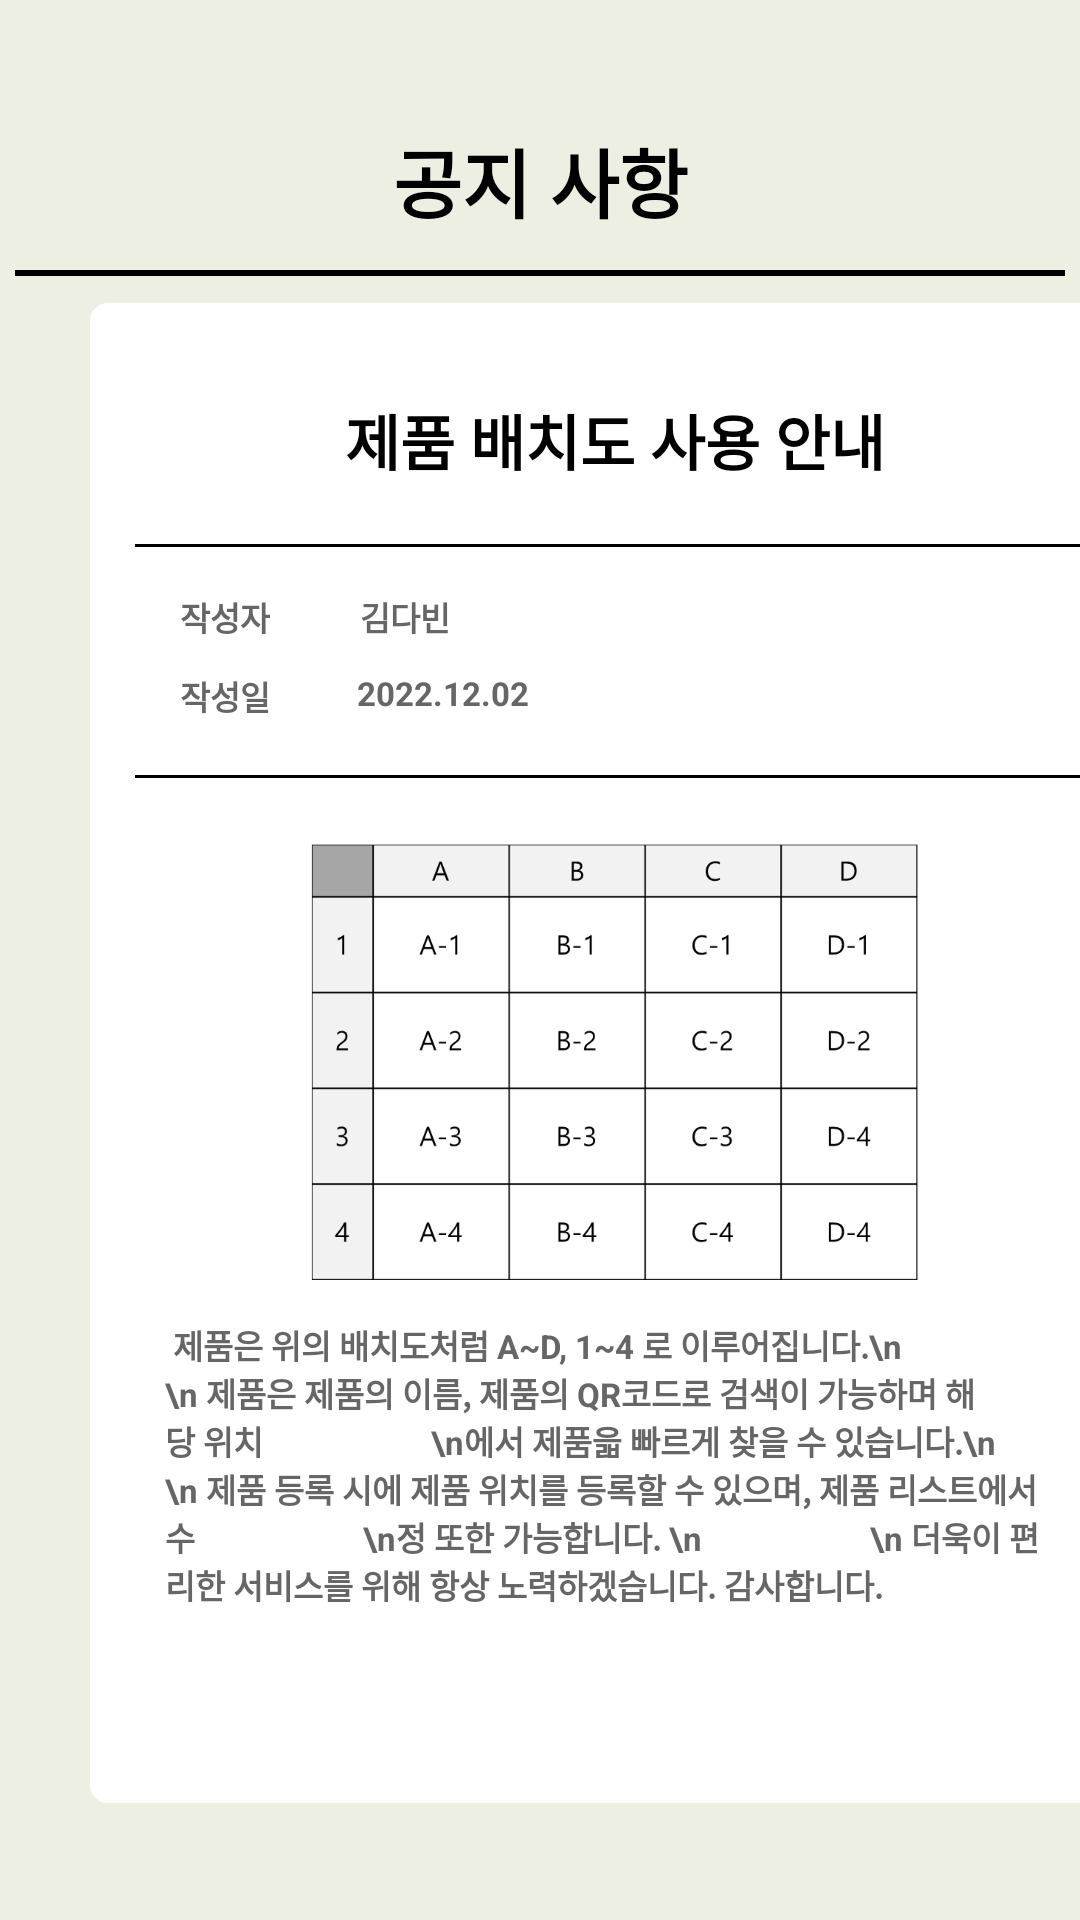

Android layout source for this screen:
<!-- AndroidManifest.xml: application theme Theme.HyundaiHub -->
<!-- res/layout/activity_announce_content03.xml -->
<?xml version="1.0" encoding="utf-8"?>
<androidx.constraintlayout.widget.ConstraintLayout xmlns:android="http://schemas.android.com/apk/res/android"
    xmlns:app="http://schemas.android.com/apk/res-auto"
    xmlns:tools="http://schemas.android.com/tools"
    android:layout_width="match_parent"
    android:layout_height="match_parent"
    tools:context=".AnnounceContent03"
    android:background="@color/bg_light">

    <View
        android:id="@+id/line1"
        android:layout_width="350dp"
        android:layout_height="2dp"
        android:layout_marginStart="30dp"
        android:layout_marginTop="90dp"
        android:layout_marginEnd="30dp"
        android:background="@color/black"
        app:layout_constraintEnd_toEndOf="parent"
        app:layout_constraintStart_toStartOf="parent"
        app:layout_constraintTop_toTopOf="parent" />

    <TextView
        android:layout_width="wrap_content"
        android:layout_height="wrap_content"
        android:layout_marginTop="30dp"
        android:text="공지 사항"
        android:textColor="@color/black"
        android:textSize="25sp"
        android:textStyle="bold"
        app:layout_constraintBottom_toTopOf="@+id/line1"
        app:layout_constraintEnd_toEndOf="parent"
        app:layout_constraintStart_toStartOf="parent"
        app:layout_constraintTop_toTopOf="parent" />

    <View
        android:id="@+id/bg1"
        android:layout_width="350dp"
        android:layout_height="500dp"
        android:layout_marginStart="30dp"
        android:layout_marginTop="20dp"
        android:layout_marginEnd="30dp"
        android:layout_marginBottom="50dp"
        android:background="@drawable/bg_shape"
        app:layout_constraintBottom_toBottomOf="parent"

        app:layout_constraintStart_toStartOf="parent"
        app:layout_constraintTop_toBottomOf="@+id/line1" />

    <TextView
        android:id="@+id/announce_subject"
        android:layout_width="wrap_content"
        android:layout_height="wrap_content"
        android:layout_marginTop="40dp"
        android:text="제품 배치도 사용 안내"
        android:textColor="@color/black"
        android:textSize="20sp"
        android:textStyle="bold"
        app:layout_constraintEnd_toEndOf="@+id/bg1"
        app:layout_constraintStart_toStartOf="@+id/bg1"
        app:layout_constraintTop_toBottomOf="@+id/line1" />

    <View
        android:id="@+id/line2"
        android:layout_width="320dp"
        android:layout_height="1dp"
        android:layout_marginTop="20dp"
        android:background="@color/black"
        app:layout_constraintEnd_toEndOf="@+id/bg1"
        app:layout_constraintStart_toStartOf="@+id/bg1"
        app:layout_constraintTop_toBottomOf="@+id/announce_subject" />

    <TextView
        android:id="@+id/announce_author"
        android:layout_width="wrap_content"
        android:layout_height="wrap_content"
        android:layout_marginTop="15dp"
        android:text="작성자"
        android:textColor="#666666"
        android:textSize="11sp"
        android:textStyle="bold"
        app:layout_constraintEnd_toStartOf="@+id/author_name"
        app:layout_constraintStart_toStartOf="@+id/bg1"
        app:layout_constraintTop_toBottomOf="@+id/line2" />

    <TextView
        android:id="@+id/author_name"
        android:layout_width="wrap_content"
        android:layout_height="wrap_content"
        android:layout_marginTop="15dp"
        android:layout_marginEnd="170dp"
        android:text="김다빈"
        android:textColor="#666666"
        android:textSize="11sp"
        android:textStyle="bold"
        app:layout_constraintEnd_toEndOf="@+id/bg1"
        app:layout_constraintStart_toStartOf="@+id/announce_author"
        app:layout_constraintTop_toBottomOf="@+id/line2" />

    <TextView
        android:id="@+id/announce_date"
        android:layout_width="wrap_content"
        android:layout_height="wrap_content"
        android:layout_marginTop="10dp"
        android:text="작성일"
        android:textColor="#666666"
        android:textSize="11sp"
        android:textStyle="bold"
        app:layout_constraintEnd_toStartOf="@+id/author_name"
        app:layout_constraintStart_toStartOf="@+id/bg1"
        app:layout_constraintTop_toBottomOf="@+id/announce_author" />

    <TextView
        android:id="@+id/update_date"
        android:layout_width="wrap_content"
        android:layout_height="wrap_content"
        android:layout_marginTop="10dp"
        android:layout_marginEnd="145dp"
        android:text="2022.12.02"
        android:textColor="#666666"
        android:textSize="11sp"
        android:textStyle="bold"
        app:layout_constraintEnd_toEndOf="@+id/bg1"
        app:layout_constraintStart_toStartOf="@+id/announce_date"
        app:layout_constraintTop_toBottomOf="@+id/author_name" />

    <View
        android:id="@+id/line3"
        android:layout_width="320dp"
        android:layout_height="1dp"
        android:layout_marginTop="20dp"
        android:background="@color/black"
        app:layout_constraintEnd_toEndOf="@+id/bg1"
        app:layout_constraintStart_toStartOf="@+id/bg1"
        app:layout_constraintTop_toBottomOf="@+id/update_date" />

    <ImageView
        android:id="@+id/imageLayout"
        android:layout_width="300dp"
        android:layout_height="150dp"
        android:layout_marginTop="20dp"
        app:layout_constraintEnd_toEndOf="@+id/bg1"
        app:layout_constraintStart_toStartOf="@+id/bg1"
        app:layout_constraintTop_toBottomOf="@+id/line3"
        app:srcCompat="@drawable/product_position"/>

    <TextView
        android:id="@+id/announce_content"
        android:layout_width="300dp"
        android:layout_height="150dp"
        android:text=" 제품은 위의 배치도처럼 A~D, 1~4 로 이루어집니다.\n
                    \n 제품은 제품의 이름, 제품의 QR코드로 검색이 가능하며 해당 위치
                    \n에서 제품읇 빠르게 찾을 수 있습니다.\n
                    \n 제품 등록 시에 제품 위치를 등록할 수 있으며, 제품 리스트에서 수
                    \n정 또한 가능합니다. \n
                    \n 더욱이 편리한 서비스를 위해 항상 노력하겠습니다. 감사합니다."
        android:textColor="#666666"
        android:textSize="11sp"
        android:textStyle="bold"
        app:layout_constraintBottom_toBottomOf="@+id/bg1"
        app:layout_constraintEnd_toEndOf="@+id/bg1"
        app:layout_constraintStart_toStartOf="@+id/bg1"
        app:layout_constraintTop_toBottomOf="@+id/imageLayout" />

</androidx.constraintlayout.widget.ConstraintLayout>
<!-- resources referenced by this layout -->
<resources>
  <color name="bg_light">#EDEFE3</color>
  <color name="black">#FF000000</color>
  <!-- drawable bg_shape (drawable) -->
  <?xml version="1.0" encoding="utf-8"?>
  <shape xmlns:android="http://schemas.android.com/apk/res/android"
      android:shape="rectangle">
      <solid android:color="@color/white"/>
      <corners
          android:bottomRightRadius="5dp"
          android:bottomLeftRadius="5dp"
          android:topLeftRadius="5dp"
          android:topRightRadius="5dp" />
      <stroke
          android:width="2dp"
          android:color="@color/white"
          />
  </shape>
  <!-- drawable product_position: png bitmap (drawable, 28199 bytes) -->
  <style name="Theme.HyundaiHub" parent="Theme.AppCompat.Light.NoActionBar">
          
          <item name="colorPrimary">@color/purple_500</item>
          <item name="colorPrimaryVariant">@color/purple_700</item>
          <item name="colorOnPrimary">@color/white</item>
          
          <item name="colorSecondary">@color/teal_200</item>
          <item name="colorSecondaryVariant">@color/teal_700</item>
          <item name="colorOnSecondary">@color/black</item>
          
          <item name="android:statusBarColor">?attr/colorPrimaryVariant</item>
          
      </style>
  <color name="white">#FFFFFFFF</color>
  <color name="purple_500">#FF6200EE</color>
  <color name="purple_700">#FF3700B3</color>
  <color name="teal_200">#FF03DAC5</color>
  <color name="teal_700">#FF018786</color>
</resources>
